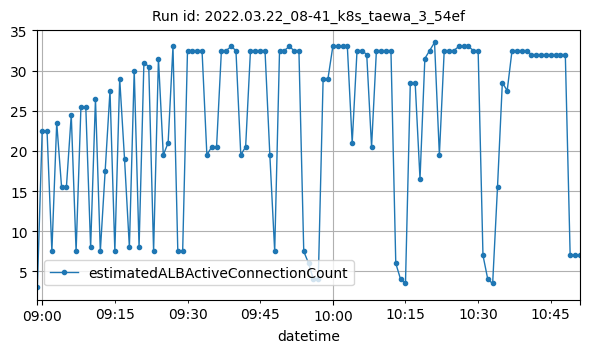

The table this chart was drawn from, first rows:
datetime, estimatedALBActiveConnectionCount
2022-03-22T08:59:00Z, 3
2022-03-22T09:00:00Z, 22.5
2022-03-22T09:01:00Z, 22.5
2022-03-22T09:02:00Z, 7.5
2022-03-22T09:03:00Z, 23.5
2022-03-22T09:04:00Z, 15.5
2022-03-22T09:05:00Z, 15.5
2022-03-22T09:06:00Z, 24.5
2022-03-22T09:07:00Z, 7.5
2022-03-22T09:08:00Z, 25.5
2022-03-22T09:09:00Z, 25.5
2022-03-22T09:10:00Z, 8
2022-03-22T09:11:00Z, 26.5
2022-03-22T09:12:00Z, 7.5
2022-03-22T09:13:00Z, 17.5
2022-03-22T09:14:00Z, 27.5
2022-03-22T09:15:00Z, 7.5
2022-03-22T09:16:00Z, 29
2022-03-22T09:17:00Z, 19
2022-03-22T09:18:00Z, 8
2022-03-22T09:19:00Z, 30
2022-03-22T09:20:00Z, 8
2022-03-22T09:21:00Z, 31
2022-03-22T09:22:00Z, 30.5
2022-03-22T09:23:00Z, 7.5
2022-03-22T09:24:00Z, 31.5
2022-03-22T09:25:00Z, 19.5
2022-03-22T09:26:00Z, 21
2022-03-22T09:27:00Z, 33
2022-03-22T09:28:00Z, 7.5
2022-03-22T09:29:00Z, 7.5
2022-03-22T09:30:00Z, 32.5
2022-03-22T09:31:00Z, 32.5
2022-03-22T09:32:00Z, 32.5
2022-03-22T09:33:00Z, 32.5
2022-03-22T09:34:00Z, 19.5
2022-03-22T09:35:00Z, 20.5
2022-03-22T09:36:00Z, 20.5
2022-03-22T09:37:00Z, 32.5
2022-03-22T09:38:00Z, 32.5
2022-03-22T09:39:00Z, 33
2022-03-22T09:40:00Z, 32.5
2022-03-22T09:41:00Z, 19.5
2022-03-22T09:42:00Z, 20.5
2022-03-22T09:43:00Z, 32.5
2022-03-22T09:44:00Z, 32.5
2022-03-22T09:45:00Z, 32.5
2022-03-22T09:46:00Z, 32.5
2022-03-22T09:47:00Z, 19.5
2022-03-22T09:48:00Z, 7.5
2022-03-22T09:49:00Z, 32.5
2022-03-22T09:50:00Z, 32.5
2022-03-22T09:51:00Z, 33
2022-03-22T09:52:00Z, 32.5
2022-03-22T09:53:00Z, 32.5
2022-03-22T09:54:00Z, 7.5
2022-03-22T09:55:00Z, 6
2022-03-22T09:56:00Z, 4
2022-03-22T09:57:00Z, 4
2022-03-22T09:58:00Z, 29
... 53 more rows
